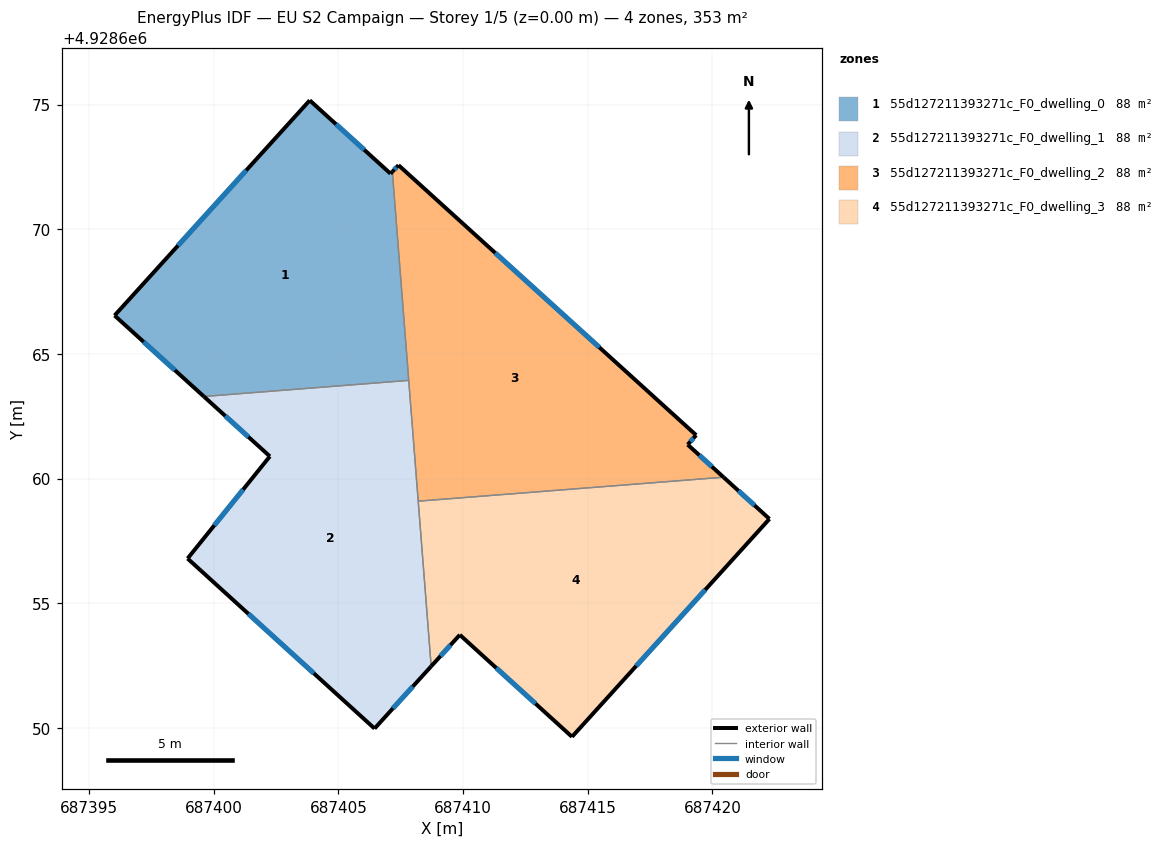
=== STOREY PLAN SPEC (per zone: floor XY polygon, exterior-wall plan segments, windows/doors) ===
zone 1: 55d127211393271c_F0_dwelling_0  (88.3 m²)
  floor: (687407.16, 4928672.31) (687407.82, 4928663.94) (687399.60, 4928663.29) (687396.02, 4928666.54) (687403.85, 4928675.17) (687407.09, 4928672.23)
  exterior wall: (687396.02, 4928666.54) – (687399.60, 4928663.29)  [4.8 m]
    window: (687397.18, 4928665.48) – (687398.44, 4928664.35)  [1.8 m²]
  exterior wall: (687403.85, 4928675.17) – (687396.02, 4928666.54)  [11.7 m]
    window: (687401.30, 4928672.36) – (687398.57, 4928669.35)  [4.3 m²]
  exterior wall: (687407.09, 4928672.23) – (687403.85, 4928675.17)  [4.4 m]
    window: (687406.03, 4928673.19) – (687404.90, 4928674.21)  [1.6 m²]
  exterior wall: (687407.09, 4928672.23) – (687407.16, 4928672.31)  [0.1 m]
  interior walls: 2
zone 2: 55d127211393271c_F0_dwelling_1  (88.3 m²)
  floor: (687407.82, 4928663.94) (687408.72, 4928652.47) (687406.45, 4928649.97) (687398.95, 4928656.79) (687402.25, 4928660.89) (687399.60, 4928663.29)
  exterior wall: (687398.95, 4928656.79) – (687406.45, 4928649.97)  [10.1 m]
    window: (687401.39, 4928654.57) – (687404.01, 4928652.19)  [3.7 m²]
  exterior wall: (687402.25, 4928660.89) – (687398.95, 4928656.79)  [5.3 m]
    window: (687401.17, 4928659.56) – (687400.02, 4928658.12)  [1.9 m²]
  exterior wall: (687399.60, 4928663.29) – (687402.25, 4928660.89)  [3.6 m]
    window: (687400.46, 4928662.51) – (687401.39, 4928661.67)  [1.3 m²]
  exterior wall: (687406.45, 4928649.97) – (687408.72, 4928652.47)  [3.4 m]
    window: (687407.19, 4928650.78) – (687407.98, 4928651.66)  [1.2 m²]
  interior walls: 3
zone 3: 55d127211393271c_F0_dwelling_2  (88.3 m²)
  floor: (687419.35, 4928661.74) (687419.01, 4928661.36) (687420.45, 4928660.05) (687408.20, 4928659.09) (687407.16, 4928672.31) (687407.41, 4928672.57)
  exterior wall: (687407.41, 4928672.57) – (687407.16, 4928672.31)  [0.4 m]
    window: (687407.33, 4928672.48) – (687407.24, 4928672.39)  [0.1 m²]
  exterior wall: (687419.35, 4928661.74) – (687407.41, 4928672.57)  [16.1 m]
    window: (687415.46, 4928665.26) – (687411.29, 4928669.05)  [5.9 m²]
  exterior wall: (687419.01, 4928661.36) – (687419.35, 4928661.74)  [0.5 m]
    window: (687419.12, 4928661.48) – (687419.24, 4928661.62)  [0.2 m²]
  exterior wall: (687420.45, 4928660.05) – (687419.01, 4928661.36)  [1.9 m]
    window: (687419.98, 4928660.48) – (687419.48, 4928660.93)  [0.7 m²]
  interior walls: 3
zone 4: 55d127211393271c_F0_dwelling_3  (88.3 m²)
  floor: (687422.29, 4928658.38) (687414.37, 4928649.64) (687409.87, 4928653.73) (687408.72, 4928652.47) (687408.20, 4928659.09) (687420.45, 4928660.05)
  exterior wall: (687409.87, 4928653.73) – (687414.37, 4928649.64)  [6.1 m]
    window: (687411.33, 4928652.40) – (687412.90, 4928650.97)  [2.2 m²]
  exterior wall: (687408.72, 4928652.47) – (687409.87, 4928653.73)  [1.7 m]
    window: (687409.09, 4928652.88) – (687409.49, 4928653.32)  [0.6 m²]
  exterior wall: (687422.29, 4928658.38) – (687420.45, 4928660.05)  [2.5 m]
    window: (687421.69, 4928658.92) – (687421.05, 4928659.51)  [0.9 m²]
  exterior wall: (687414.37, 4928649.64) – (687422.29, 4928658.38)  [11.8 m]
    window: (687416.94, 4928652.48) – (687419.71, 4928655.54)  [4.3 m²]
  interior walls: 2

=== DERIVED (storey summary) ===
Building: EU S2 Campaign
Storey: 1 of 5  (floor level z = 0.00 m)
Storey gross floor area: 353.2 m²
Zones on this storey: 4
  - 55d127211393271c_F0_dwelling_0: floor 88.3 m²; exterior wall 21.0 m (62.9 m²); 3 window(s) 7.6 m²; WWR 12.2%
  - 55d127211393271c_F0_dwelling_1: floor 88.3 m²; exterior wall 22.3 m (67.0 m²); 4 window(s) 8.2 m²; WWR 12.2%
  - 55d127211393271c_F0_dwelling_2: floor 88.3 m²; exterior wall 18.9 m (56.8 m²); 4 window(s) 6.9 m²; WWR 12.2%
  - 55d127211393271c_F0_dwelling_3: floor 88.3 m²; exterior wall 22.1 m (66.2 m²); 4 window(s) 8.1 m²; WWR 12.2%
Zone adjacency (shared interzone walls):
  - 55d127211393271c_F0_dwelling_0 ↔ 55d127211393271c_F0_dwelling_1
  - 55d127211393271c_F0_dwelling_0 ↔ 55d127211393271c_F0_dwelling_2
  - 55d127211393271c_F0_dwelling_1 ↔ 55d127211393271c_F0_dwelling_2
  - 55d127211393271c_F0_dwelling_1 ↔ 55d127211393271c_F0_dwelling_3
  - 55d127211393271c_F0_dwelling_2 ↔ 55d127211393271c_F0_dwelling_3